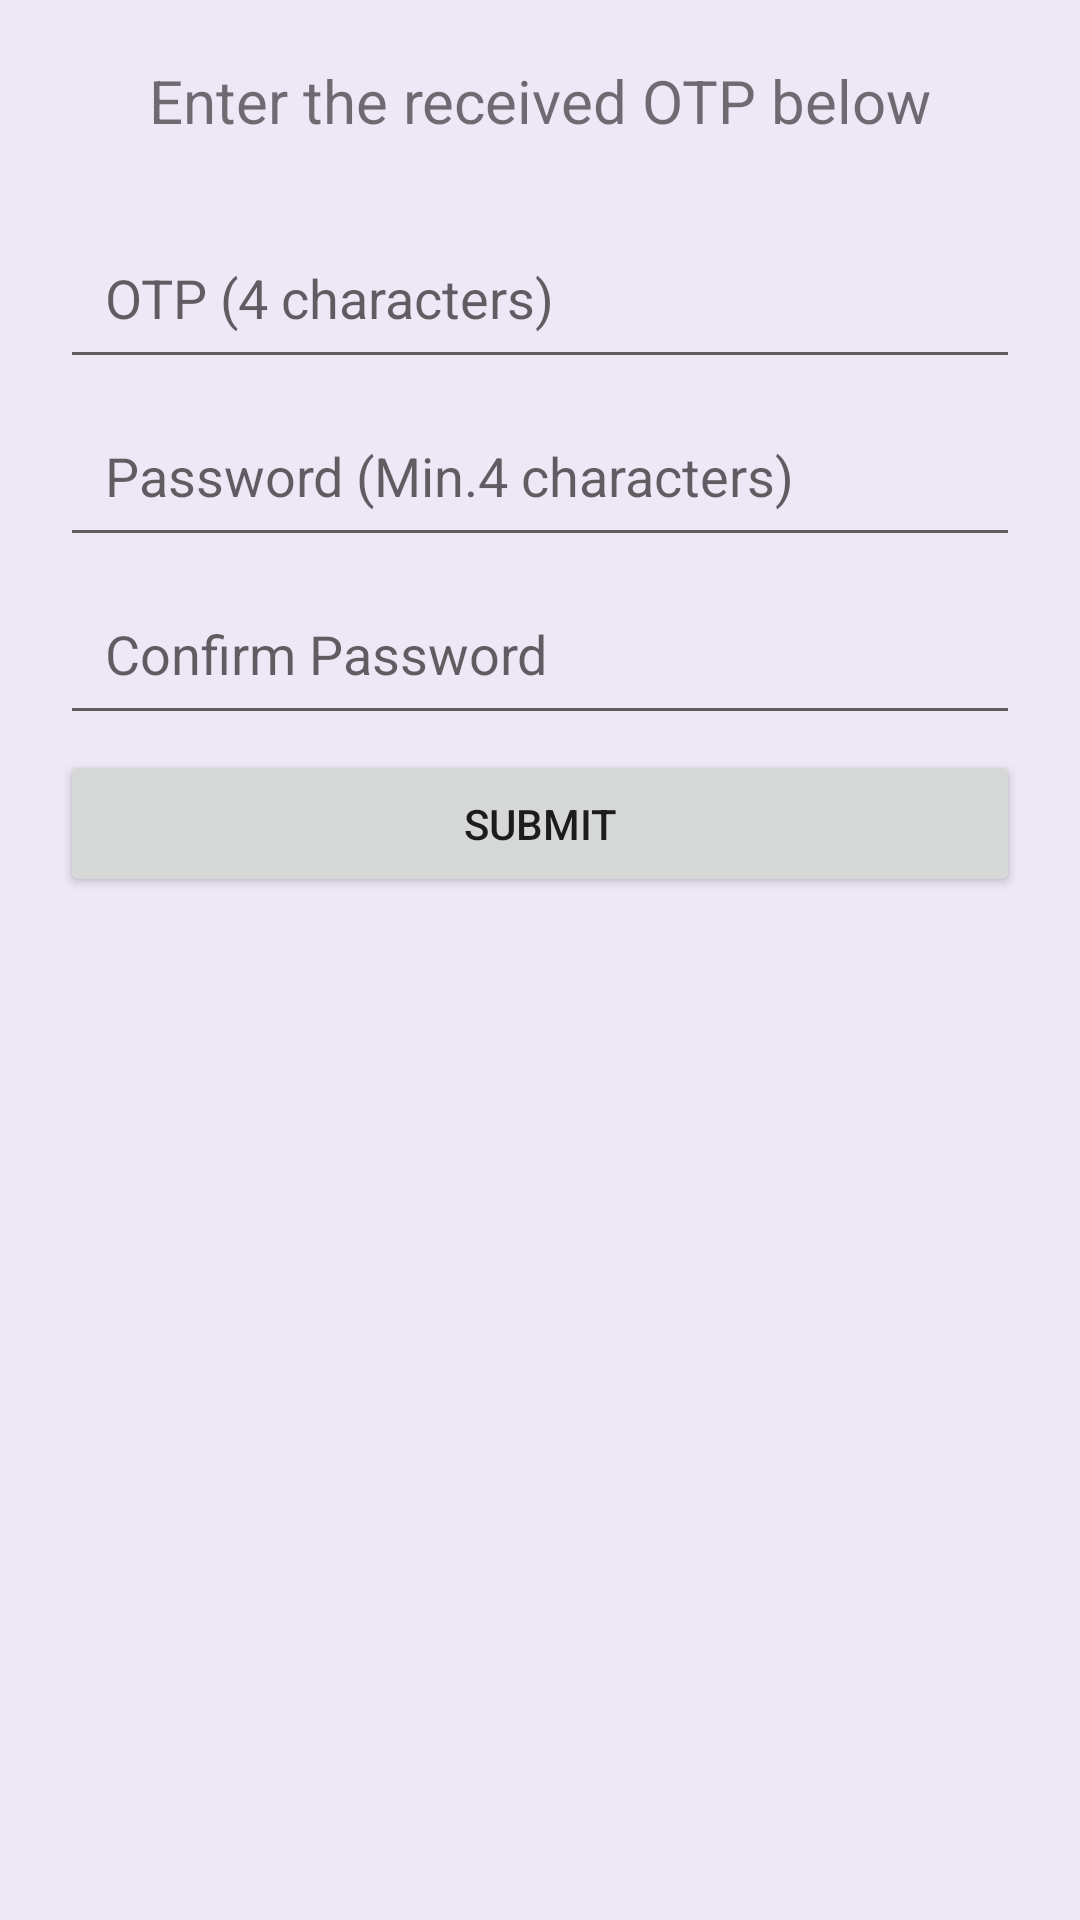

Reconstruct the res/layout file that produces this screen, plus the resources it refers to.
<!-- AndroidManifest.xml: application theme AppTheme -->
<!-- res/layout/activity_reset_password_page.xml -->
<?xml version="1.0" encoding="utf-8"?>
<LinearLayout
    xmlns:android="http://schemas.android.com/apk/res/android"
    xmlns:app="http://schemas.android.com/apk/res-auto"
    xmlns:tools="http://schemas.android.com/tools"
    android:layout_width="match_parent"
    android:layout_height="match_parent"
    tools:context=".ResetPasswordPage"
    android:background="#EDE7F6"
    android:orientation="vertical">

    <TextView
        android:layout_width="match_parent"
        android:layout_height="wrap_content"
        android:text="Enter the received OTP below"
        android:textSize="20dp"
        android:padding="20dp"
        android:textAlignment="center"
        />

    <EditText
        android:id="@+id/otp"
        android:layout_width="match_parent"
        android:layout_height="wrap_content"
        android:hint="OTP (4 characters)"
        android:layout_marginLeft="20dp"
    android:layout_marginRight="20dp"
    android:padding="15dp"
    android:layout_marginTop="5dp"
        />
    <EditText
        android:id="@+id/password"
        android:layout_width="match_parent"
        android:layout_height="wrap_content"
        android:hint="Password (Min.4 characters)"
        android:inputType="textPassword"
        android:layout_marginLeft="20dp"
        android:layout_marginRight="20dp"
        android:padding="15dp"
        android:layout_marginTop="5dp"
        />

    <EditText
        android:id="@+id/conf_password"
        android:layout_width="match_parent"
        android:layout_height="wrap_content"
        android:hint="Confirm Password"
        android:inputType="textPassword"
        android:layout_marginLeft="20dp"
        android:layout_marginRight="20dp"
        android:padding="15dp"
        android:layout_marginTop="5dp"
        />

    <Button
        android:id="@+id/submit_btn"
        android:layout_width="match_parent"
        android:layout_height="wrap_content"
        android:text="Submit"
        android:layout_marginLeft="20dp"
        android:layout_marginRight="20dp"
        android:padding="15dp"
        android:layout_marginTop="5dp"
        />





</LinearLayout>
<!-- resources referenced by this layout -->
<resources>
  <style name="AppTheme" parent="Theme.AppCompat.Light.DarkActionBar">
          
          <item name="colorPrimary">@color/colorPrimary</item>
          <item name="colorPrimaryDark">@color/colorPrimaryDark</item>
          <item name="colorAccent">@color/colorAccent</item>
      </style>
  <!-- not gathered from this repository: default colours our renderer supplied (Android Studio template values) -->
  <color name="colorPrimary">#FF6200EE</color>
  <color name="colorPrimaryDark">#FF3700B3</color>
  <color name="colorAccent">#FF03DAC5</color>
</resources>
